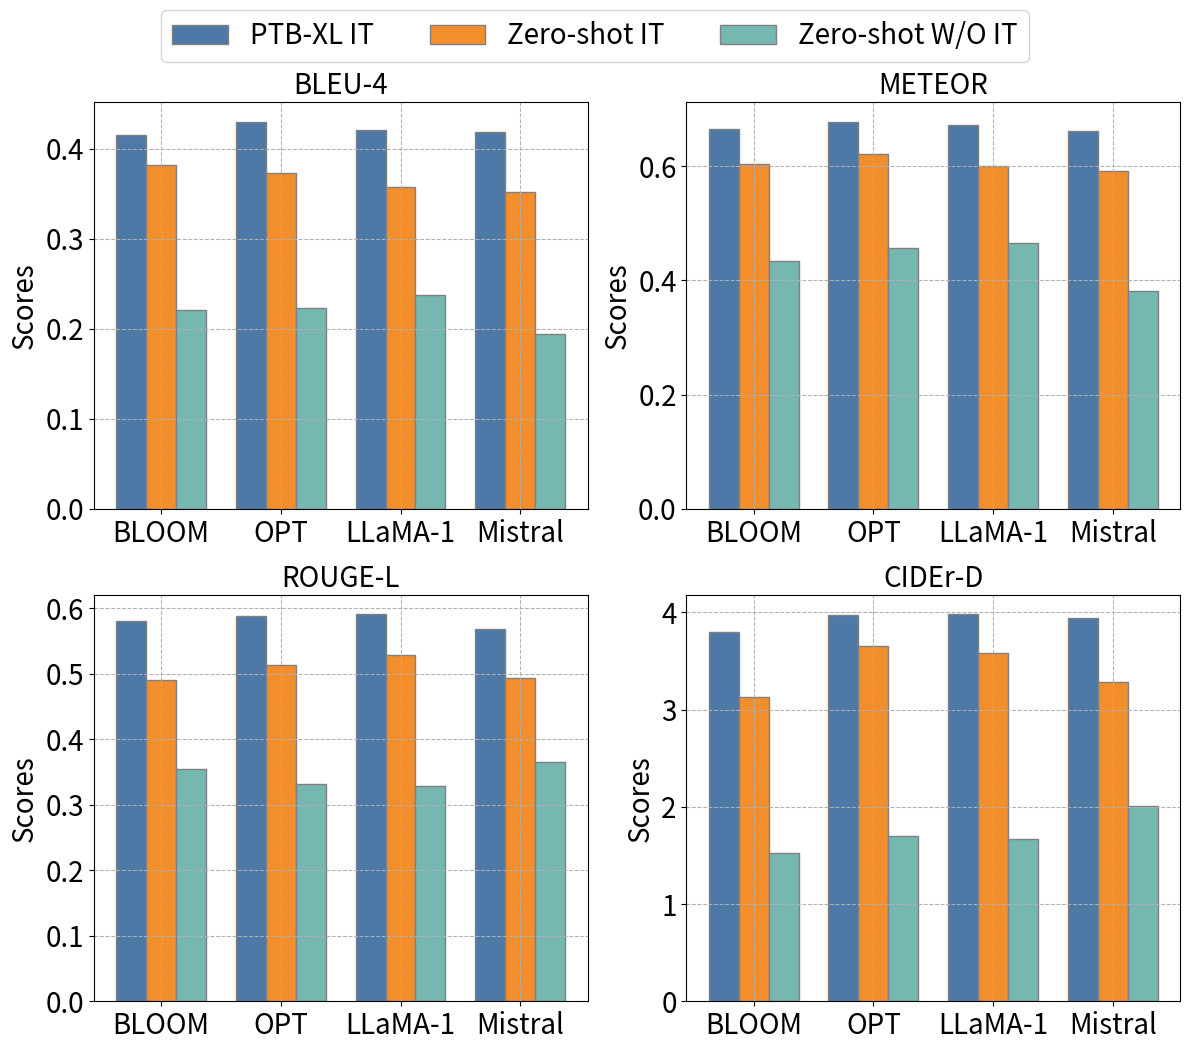

Here is the Python script that generated this plot: (Note: this script raises an exception after producing the figure.)
# import matplotlib.pyplot as plt
# import numpy as np

# # Sample data
# categories = ['BLOOM', 'OPT', 'LLaMa', 'Category 4']
# metrics = ['PTB-XL IT', 'Zero-shot', 'Zeroshot IT']

# # Random data for the two charts
# data1 = np.random.rand(4, 3)
# data2 = np.random.rand(4, 3)

# # More visually appealing colors
# colors = ['#1f77b4', '#ff7f0e', '#2ca02c']  # Blue, Orange, Green

# # Set position of bar on X axis
# barWidth = 0.25
# r1 = np.arange(len(data1))
# r2 = [x + barWidth for x in r1]
# r3 = [x + barWidth for x in r2]

# # Creating a figure with two subplots
# fig, (ax1, ax2) = plt.subplots(1, 2, figsize=(12, 5))

# # Plotting the first bar chart
# ax1.bar(r1, data1[:, 0], color=colors[0], width=barWidth, edgecolor='grey', label=metrics[0])
# ax1.bar(r2, data1[:, 1], color=colors[1], width=barWidth, edgecolor='grey', label=metrics[1])
# ax1.bar(r3, data1[:, 2], color=colors[2], width=barWidth, edgecolor='grey', label=metrics[2])
# ax1.set_xlabel('Categories', fontweight='bold')
# ax1.set_xticks([r + barWidth for r in range(len(data1))])
# ax1.set_xticklabels(categories)
# ax1.set_ylabel('Scores')
# ax1.set_title('METEOR')

# # Plotting the second bar chart
# ax2.bar(r1, data2[:, 0], color=colors[0], width=barWidth, edgecolor='grey', label=metrics[0])
# ax2.bar(r2, data2[:, 1], color=colors[1], width=barWidth, edgecolor='grey', label=metrics[1])
# ax2.bar(r3, data2[:, 2], color=colors[2], width=barWidth, edgecolor='grey', label=metrics[2])
# ax2.set_xlabel('Categories', fontweight='bold')
# ax2.set_xticks([r + barWidth for r in range(len(data2))])
# ax2.set_xticklabels(categories)
# ax2.set_title('ROUGE-L')

# # Adjusting the legend size and position
# ax1.legend(loc='upper center', bbox_to_anchor=(0.5, 1.2), ncol=3, fontsize='large')
# ax2.legend(loc='upper center', bbox_to_anchor=(0.5, 1.2), ncol=3, fontsize='large')

# # Adjusting layout
# plt.tight_layout()

# # Saving the figure as an SVG file
# svg_file_path = '/users/<user>/brucewan666/ECG/ECG/draw_figures/two_bar_charts_with_legend.jpg'
# plt.savefig(svg_file_path, format='jpg', bbox_inches='tight')
# plt.show()
import matplotlib.pyplot as plt
import numpy as np
import matplotlib
from matplotlib import rcParams

# Ensuring Times New Roman font is used
# del matplotlib.font_manager.weight_dict['roman']
# matplotlib.font_manager._rebuild()
# plt.rc('axes', linewidth=2.5)
# plt.rc("xtick", labelsize=5)
# plt.rc("ytick", labelsize=5)
# plt.rc("font", family="Times New Roman")
# plt.rcParams["axes.labelweight"] = "bold"
# plt.rc('font', weight='bold')

# color1= 'darkorange'
# color2 ='cadetblue'
# color3 = 'indianred'
# color4 = 'cornflowerblue'

# Sample data and settings
categories = ['BLOOM', 'OPT', 'LLaMA-1', 'Mistral']
metrics = ['PTB-XL IT', 'Zero-shot IT', 'Zero-shot W/O IT']
# colors = ['#FFDD95', '#86A7FC', '#D5F0C1']   # Blue, Orange, Green
colors = ['#4e79a7', '#f28e2b', '#76b7b2']
barWidth = 0.25
r1 = np.arange(len(categories))
r2 = [x + barWidth for x in r1]
r3 = [x + barWidth for x in r2]
# data1, data2, data3, data4 = np.random.rand(4, 3), np.random.rand(4, 3), np.random.rand(4, 3), np.random.rand(4, 3)
data1 = np.array([[0.415, 0.382, 0.221], [0.43, 0.373, 0.223], [0.421, 0.358, 0.238], [0.418, 0.352, 0.194]])
data2 = np.array([[0.665, 0.604, 0.434], [0.678, 0.622, 0.457], [0.673,0.601, 0.465], [0.662, 0.592, 0.382]])
data3 = np.array([[0.58, 0.49, 0.354], [0.588, 0.514, 0.332], [0.591, 0.528, 0.328], [0.568, 0.494, 0.365]])
data4 = np.array([[3.8, 3.13, 1.52], [3.97, 3.65, 1.70], [3.98, 3.58, 1.67 ], [3.94, 3.28, 2.01]])

# Font size settings
title_fontsize = 20
label_fontsize = 20
tick_fontsize = 15
legend_fontsize = 20
axis_tick_fontsize =20

# Creating a figure with four subplots
fig, axs = plt.subplots(2, 2, figsize=(12, 10))

# Plotting each chart\
name = ["BLEU-4", "METEOR", "ROUGE-L", "CIDEr-D"]
for i, ax in enumerate(axs.flat):
    data = [data1, data2, data3, data4][i]
    ax.bar(r1, data[:, 0], color=colors[0], width=barWidth, edgecolor='grey', label=metrics[0] if i == 0 else "")
    ax.bar(r2, data[:, 1], color=colors[1], width=barWidth, edgecolor='grey', label=metrics[1] if i == 0 else "")
    ax.bar(r3, data[:, 2], color=colors[2], width=barWidth, edgecolor='grey', label=metrics[2] if i == 0 else "")
    # ax.set_xlabel('Categories', fontweight='bold', fontsize=label_fontsize)
    ax.set_ylabel('Scores', fontsize=label_fontsize)
    ax.set_xticks([r + barWidth for r in range(len(data))])
    ax.set_xticklabels(categories, fontsize=tick_fontsize)
    ax.tick_params(axis='both', which='major', labelsize=axis_tick_fontsize)  # Set tick label size
    ax.grid(True, which='both', linestyle='--', linewidth=0.75)
    ax.set_title(name[i], fontsize=title_fontsize)

# Adding a single shared legend above the charts
fig.legend(loc='upper center', bbox_to_anchor=(0.5, 1.06), ncol=3, fontsize=legend_fontsize)

# Adding a single overall title at the bottom of the figure
# fig.suptitle('Zero-shot Test', fontsize=title_fontsize + 8, x=0.5, y=-0.01)

# Adjusting layout
plt.tight_layout()

# Saving the figure as an SVG file

# Saving the figure as an SVG file
svg_file_path = '/users/<user>/brucewan666/ECG/ECG/draw_figures/zeroshot_2.pdf'
plt.savefig(svg_file_path, format='pdf', bbox_inches='tight')
plt.show()